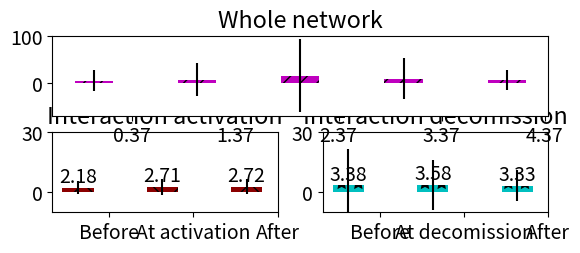

Reproduce this figure in Python. (Note: this script raises an exception after producing the figure.)
#!/usr/bin/env python
# a bar plot with errorbars
import matplotlib
import numpy as np
import matplotlib.pyplot as plt
from matplotlib.patches import Ellipse, Polygon


width = 0.37       # the width of the bars

font = {'family' : 'sans-serif',
		'variant' : 'normal',
        'weight' : 'light',
        'size'   : 14}

matplotlib.rc('font', **font)

# plot with various axes scales
plt.figure(1)

# tried to have a single y label but did not work
#fig,axes = plt.subplots(sharey=True)


def plot_bars_with_stdev_MO(SRmeans, SRStd):

	ind = np.arange(N)  # the x locations for the groups
	#width = 0.3       # the width of the bars

	#ax = plt.subplot(223)
	ax = plt.subplot2grid((4,2),(0, 0), colspan=2)
	rects1 = ax.bar(ind, SRMeans, width, color='m', hatch="//", yerr=SRStd, label = 'Monthly Avg Rel Soc St')


	# add some text for labels, title and axes ticks
	#ax.set_ylabel('Avg Rel Soc St')
	ax.set_title('Whole network')
	ax.set_xticks(ind + width)
	ax.set_xticklabels(('Jun', 'Jul', 'Aug', 'Sept', 'Oct', 'Nov'))

	ax.set_ylim([-10, 30])
	ax.set_yticks((0,30))

	#plt.legend(loc=2, frameon=False)


	def autolabel(rects):
	    # attach some text labels
	    for rect in rects:
	        height = rect.get_height()
	        ax.text(rect.get_x() + rect.get_width()/2., 1.05*height,
	                '%.2f' % float(height),
	                ha='center', va='bottom')

	autolabel(rects1)

	return plt

def plot_bars_with_stdev_2(DeletionMeans, DeletionStd):

	ind = np.arange(N)  # the x locations for the groups
	#width = 0.3       # the width of the bars

	#ax = plt.subplot(322)
	ax = plt.subplot2grid((4,2),(1, 1))
	rects1 = ax.bar(ind, DeletionMeans, width, color='c', hatch='*', yerr=DeletionStd, label = 'Decomission')


	# add some text for labels, title and axes ticks
	#ax.set_ylabel('Avg SR')
	ax.set_title('Interaction decomission')
	ax.set_xticks(ind + width)
	ax.set_xticklabels(('Before', 'At decomission', 'After'))

	ax.set_ylim([-10, 30])
	ax.set_yticks((0,30))

	#plt.legend(frameon=False)

	def autolabel(rects):
	    # attach some text labels
	    for rect in rects:
	        height = rect.get_height()
	        ax.text(rect.get_x() + rect.get_width()/2., 1.05*height,
	                '%.2f' % float(height),
	                ha='center', va='bottom')

	autolabel(rects1)

	return plt

def plot_bars_with_stdev_1(DeletionMeans, DeletionStd):

	ind = np.arange(N)  # the x locations for the groups
	#width = 0.3       # the width of the bars

	#ax = plt.subplot(321)
	ax = plt.subplot2grid((4,2),(1, 0))
	rects1 = ax.bar(ind, DeletionMeans, width, color='darkred',  hatch='x', yerr=DeletionStd, label = 'Activation')


	# add some text for labels, title and axes ticks
	#ax.set_ylabel('Avg Rel Soc St')
	ax.set_title('Interaction activation')
	ax.set_xticks(ind + width)
	ax.set_xticklabels(('Before', 'At activation', 'After'))
	
	ax.set_ylim([-10, 30])
	ax.set_yticks((0,30))

	#plt.legend(frameon=False)


	def autolabel(rects):
	    # attach some text labels
	    for rect in rects:
	        height = rect.get_height()
	        ax.text(rect.get_x() + rect.get_width()/2., 1.05*height,
	                '%.2f' % float(height),
	                ha='center', va='bottom')

	autolabel(rects1)

	return plt

def plot_bars_with_stdev_7(formationDeletionMeans, formationDeletionStd):

	ind = np.arange(N)  # the x locations for the groups
	#width = 0.3       # the width of the bars

	ax = plt.subplot2grid((4,2),(2, 0), colspan=2)
	rects1 = ax.bar(ind, formationDeletionMeans, width, color='y',  hatch='+', yerr=formationDeletionStd, label = 'Activation and decomission')


	ax.set_ylim([-10, 30])
	ax.set_yticks((0,30))
	# add some text for labels, title and axes ticks
	#ax.set_ylabel('Avg Rel Soc St')
	ax.set_title('Rel. soc. st. change on the interaction')
	ax.set_xticks(ind + width)
	ax.set_xticklabels(('Before', 'At activation', 'In the Mid', 'At decomission', 'After'))


	#plt.legend(frameon=False)


	def autolabel(rects):
	    # attach some text labels
	    for rect in rects:
	        height = rect.get_height()
	        ax.text(rect.get_x() + rect.get_width()/2., 1.05*height,
	                '%.2f' % float(height),
	                ha='center', va='bottom')

	autolabel(rects1)

	return plt


# this is to have 3 in one, but as this
# 1) edge formation: those that are deleted and those that are not
# 2) edge deletion: those that are formed in our dataset and before
# 3) 6 months SR change
###################################################################################
# edge formation two version
# V3

N = 3

#formationNodeletionMeans = (0.012145, 0.110398, 0.106177)
#formationNodeletionStd = (0.053955, 0.192963, 0.171509)

#processed 13492 edges 
#Average SR 0.019252 and stdev 0.066896 before, at the time 0.097444, 0.176203 and after 0.070327, 0.138657 edges formation 

#formationMeans = (0.019252, 0.097444 , 0.070327)
#formationStd = (0.066896, 0.176203, 0.138657)

#formationMeans = (9.132078, 9.717981, 8.969463)
#formationStd = (9.132078, 21.033700, 14.425127)

#formationMeans = (2.97398458346, 3.35672991402, 3.22265045953)
#formationStd = (14.5673494118, 10.228554967, 6.70779046053)

formationMeans = (2.17630491926, 2.70540743522, 2.71986481412)
formationStd = (3.15964775795, 3.8723235949, 3.77149710905)





#plt3 = plot_bars_with_stdev_3(formationMeans, formationStd, formationNodeletionMeans, formationNodeletionStd)
#plt3.savefig("/home/<user>/Projects7s/Twitter-workspace/DATA/General/monthly_SR_change_list_of_users/edges_SR_change_v2.png", dpi=440)
plt1 = plot_bars_with_stdev_1(formationMeans, formationStd)

###################################################################################
# edge deletion two versions
# v4 # V22 final

N = 3

#deletionNoformationMeans = (0.072700, 0.068026, 0.022971)
#deletionNoformationStd = (0.123489, 0.140277, 0.074658)

#processed 10080 edges 
# Average SR 0.038934 and stdev 0.090531 before, at the time 0.083006, 0.157389 and after 0.038228, 0.101566 edges deletion 

#deletionMeans = (0.038934, 0.083006, 0.038228)
#deletionStd = (0.090531, 0.157389, 0.101566)

#deletionNoformationMeans = (8.480853, 8.712103, 7.560913)
#deletionNoformationStd = (34.624987, 22.163709, 13.956631)

#deletionNoformationMeans = (3.26706349206, 3.44027777778, 3.19642857143)
#deletionNoformationStd = (16.7550012229, 11.5805325803, 7.35757000995)

deletionNoformationMeans = (3.38496045331, 3.58269389682, 3.33042143785)
deletionNoformationStd = (18.1964374136, 12.5044382296, 7.83958630876)



#plt4 = plot_bars_with_stdev_4(deletionMeans, deletionStd, deletionNoformationMeans, deletionNoformationStd)
# this final, no need for 2 types of deletion
plt2 = plot_bars_with_stdev_2(deletionNoformationMeans, deletionNoformationStd)

###################################################################################
# MONTHLY
# 0.008100, 0.017923, 0.025976, 0.037767, 0.048156, 0.054721, 0.029074
# 0.053316, 0.077368, 0.094393, 0.111137, 0.126394, 0.136750, 0.107575

N = 5

#SRMeans = (0.017923, 0.025976, 0.037767, 0.048156, 0.054721)
#SRStd = (0.077368, 0.094393, 0.111137, 0.126394, 0.136750)
# improved to discount for edges not present at the MO
#SRMeans = (0.050, 0.053, 0.058, 0.061, 0.065)
#SRStd = (0.123, 0.130, 0.134, 0.14, 0.147)
SRMeans = (5.463340, 7.537845, 15.656386, 9.706566, 7.034683)
SRStd = (22.706669, 35.442416, 77.172580, 42.471410, 21.453634)


plt3 = plot_bars_with_stdev_MO(SRMeans, SRStd)
#plt6.savefig("/home/<user>/Projects7s/Twitter-workspace/DATA/General/monthly_SR_change_list_of_users/edges_monthly_SR_change.png", dpi=440)

#plt.show()

#plt.savefig("/home/<user>/Projects7s/Twitter-workspace/DATA/General/monthly_SR_change_list_of_users/ALL_SR_change.png", dpi=1000)


###################################################################################################
# SR of persisting edges

def plot_bars_with_stdev_MO_2(SRmeans, SRStd):

	ind = np.arange(N)  # the x locations for the groups


	#ax = plt.subplot(111)
	ax = plt.subplot2grid((4,2),(3, 0), colspan=2)
	rects1 = ax.bar(ind, SRmeans, width, color='r',  hatch='O', yerr=SRStd, label = 'Monthly Avg Rel Soc St')


	# add some text for labels, title and axes ticks
	#ax.set_ylabel('Avg Rel Soc St')
	ax.set_title('Persisting interactions')
	ax.set_xticks(ind + width)
	ax.set_xticklabels(('Jun', 'Jul', 'Aug', 'Sept', 'Oct', 'Nov'))

	#ax.set_ylim([-0.1, 0.35])
	#ax.set_yticks((-0.1,0.1,0.3))
	ax.set_ylim([-10, 30])
	ax.set_yticks((0,30))

	#plt.legend(loc=2,frameon=False)


	def autolabel(rects):
	    # attach some text labels
	    for rect in rects:
	        height = rect.get_height()
	        ax.text(rect.get_x() + rect.get_width()/2., 1.05*height,
	                '%.2f' % float(height),
	                ha='center', va='bottom')

	autolabel(rects1)

#processed 3076 edges 
#Average SR, stdev 0.077627, 0.158114, at the time 6 
#Average SR, stdev 0.073275, 0.160656, at the time 7 
#Average SR, stdev 0.069833, 0.151127, at the time 8 
#Average SR, stdev 0.064159, 0.149817, at the time 9 
#Average SR, stdev 0.073046, 0.155852, at the time 10 

###################################################################################
# edge formation deletion separate

N = 5

#formationDeletionMeans = (0.023888, 0.088995, 0.087686, 0.086517, 0.009626)
#formationDeletionStd = (0.073761, 0.163803, 0.156189, 0.160936, 0.039921)

#formationDeletionMeans = (8.83810923341, 9.3989713446, 7.68298479087, 9.34668136174, 8.12821454813)
#formationDeletionStd = (38.1328644866, 24.1286964744, 12.6131673996, 24.2443565601, 14.8904513016)

formationDeletionMeans = (3.49424442812, 3.78153318638, 2.6069391635, 3.79402400196, 3.50967425912)
formationDeletionStd = (18.5314872918, 12.7523859509, 4.09603923313, 12.7706724373, 8.01655108646)



plt7 = plot_bars_with_stdev_7(formationDeletionMeans, formationDeletionStd)
###################################################################################

N = 5

#SRmeans = (0.077627, 0.073275, 0.069833, 0.064159, 0.073046)
#SRStd = (0.158114, 0.160656, 0.151127, 0.149817, 0.155852)

#SRMeans = (5.904096, 5.662549, 6.104681, 5.969116,  6.033810)
#SRStd = (8.490351, 7.771688, 9.604471, 9.214502, 8.443850)

SRMeans = (1.461964, 1.414499, 1.501951, 1.520481, 1.500000)
SRStd = (1.943158, 1.843390, 2.125224, 2.086998, 2.146382)


plt4 = plot_bars_with_stdev_MO_2(SRMeans, SRStd)

#plt.show()

#for ax7 in axes:
#    ax7.set_ylabel('Common y-label')

plt.tight_layout()
fig = plt.gcf()
fig.set_size_inches(8.3,6.5)

plt.savefig("/home/<user>/Projects7s/Twitter-workspace/DATA/General/ST_DIFF_WEAK_CONTACTS_DIFF.eps", dpi=710)

